Labelled photos from "data", an image-classification folder in SaifAhammod/Assist-senior-citizens-and-disabled-people-by-detecting-the-hand-gesture. The possible labels are: background, deaf emergency gesture, emergency gesture 1, emergency gesture 2, normal emergency gesture.

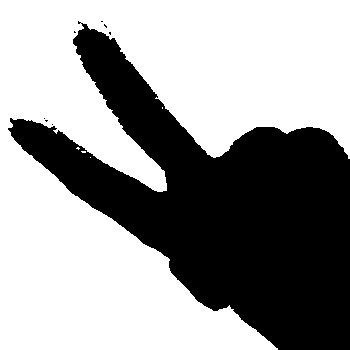
Label: emergency gesture 2

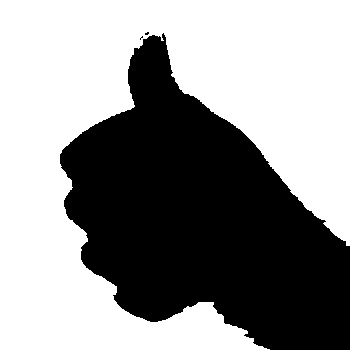
Label: normal emergency gesture

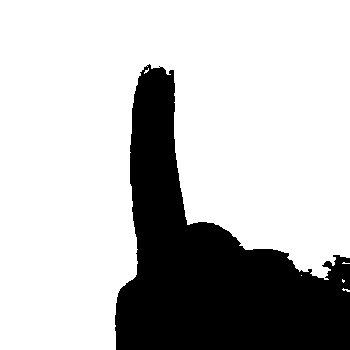
Label: emergency gesture 1

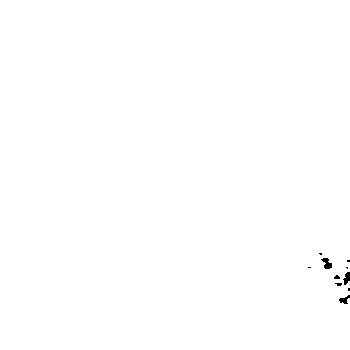
Label: background

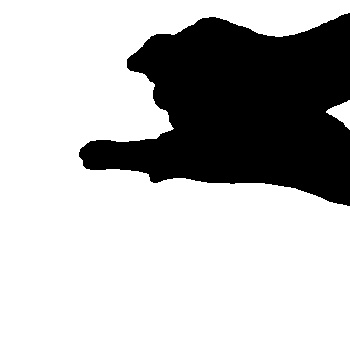
Label: deaf emergency gesture

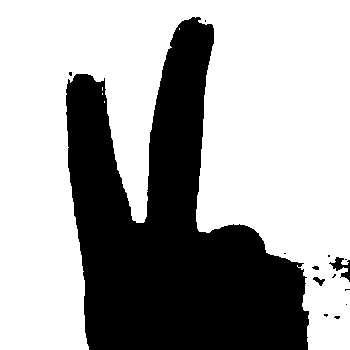
Label: emergency gesture 2
